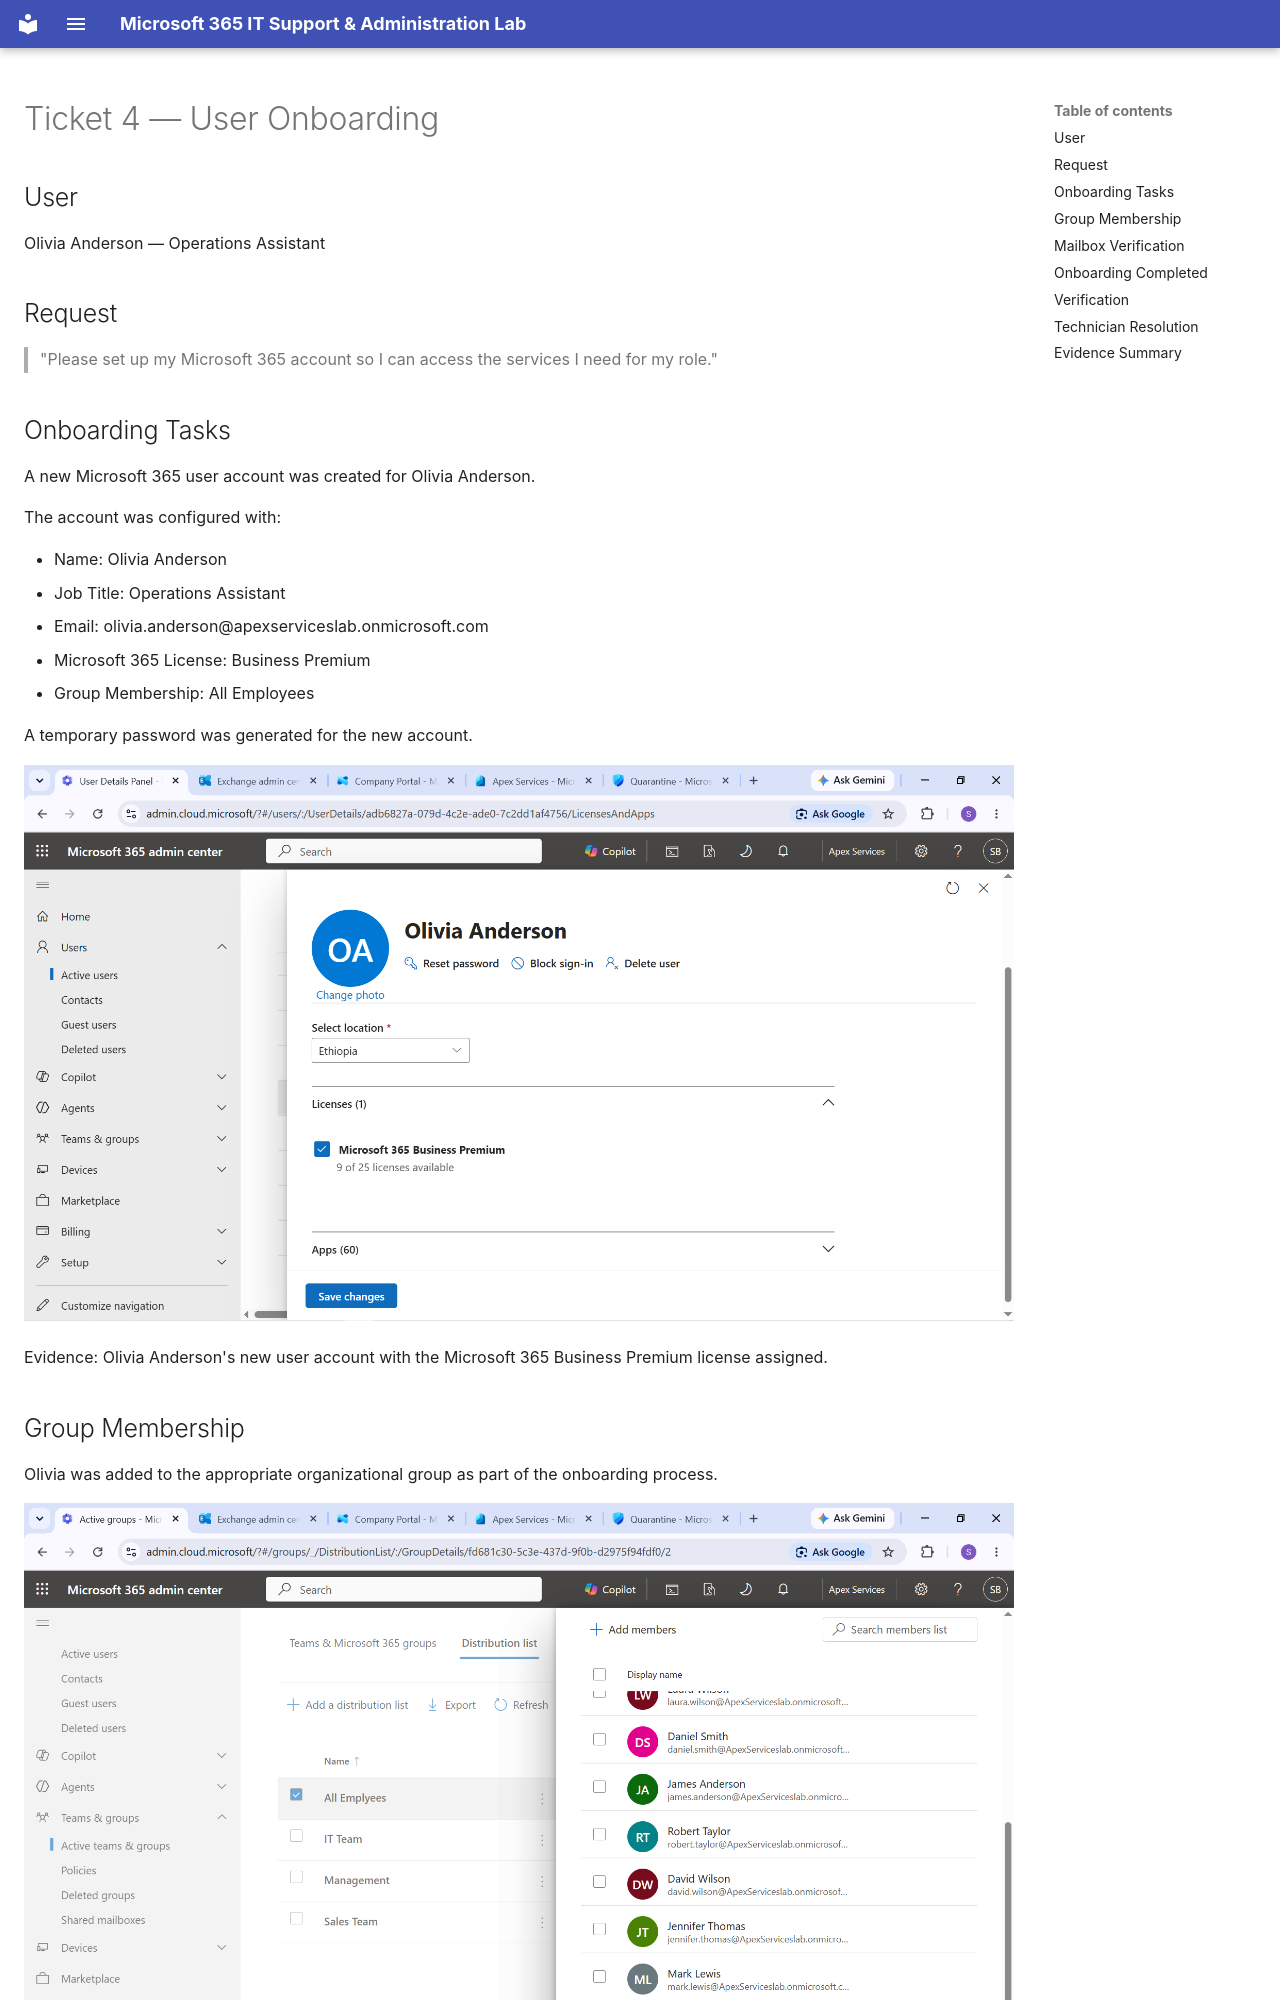

repository: solomonaemiro/microsoft-365-it-support-lab · page: tickets/ticket-04/index.html · generator: mkdocs

# Ticket 4 — User Onboarding

## User

Olivia Anderson — Operations Assistant

## Request

> "Please set up my Microsoft 365 account so I can access the services I need for my role."

## Onboarding Tasks

A new Microsoft 365 user account was created for Olivia Anderson.

The account was configured with:

- Name: Olivia Anderson
- Job Title: Operations Assistant
- Email: olivia.anderson@apexserviceslab.onmicrosoft.com
- Microsoft 365 License: Business Premium
- Group Membership: All Employees

A temporary password was generated for the new account.

![Olivia Anderson New User License](../images/64%20Olivia%20anderson%20new%20user%20license.png)

Evidence: Olivia Anderson's new user account with the Microsoft 365 Business Premium license assigned.

## Group Membership

Olivia was added to the appropriate organizational group as part of the onboarding process.

![Olivia Onboarding Group Membership](../images/65%20Olivia%20onboarding%20group%20membership.png)

Evidence: Olivia Anderson's onboarding group membership.
